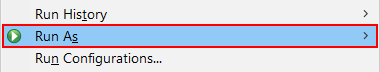
Workflow: Pokretanje programa

Step 1: click on the menu item 'Run As' (eclipse.exe)

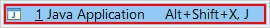
Step 2: click on the element (eclipse.exe)
